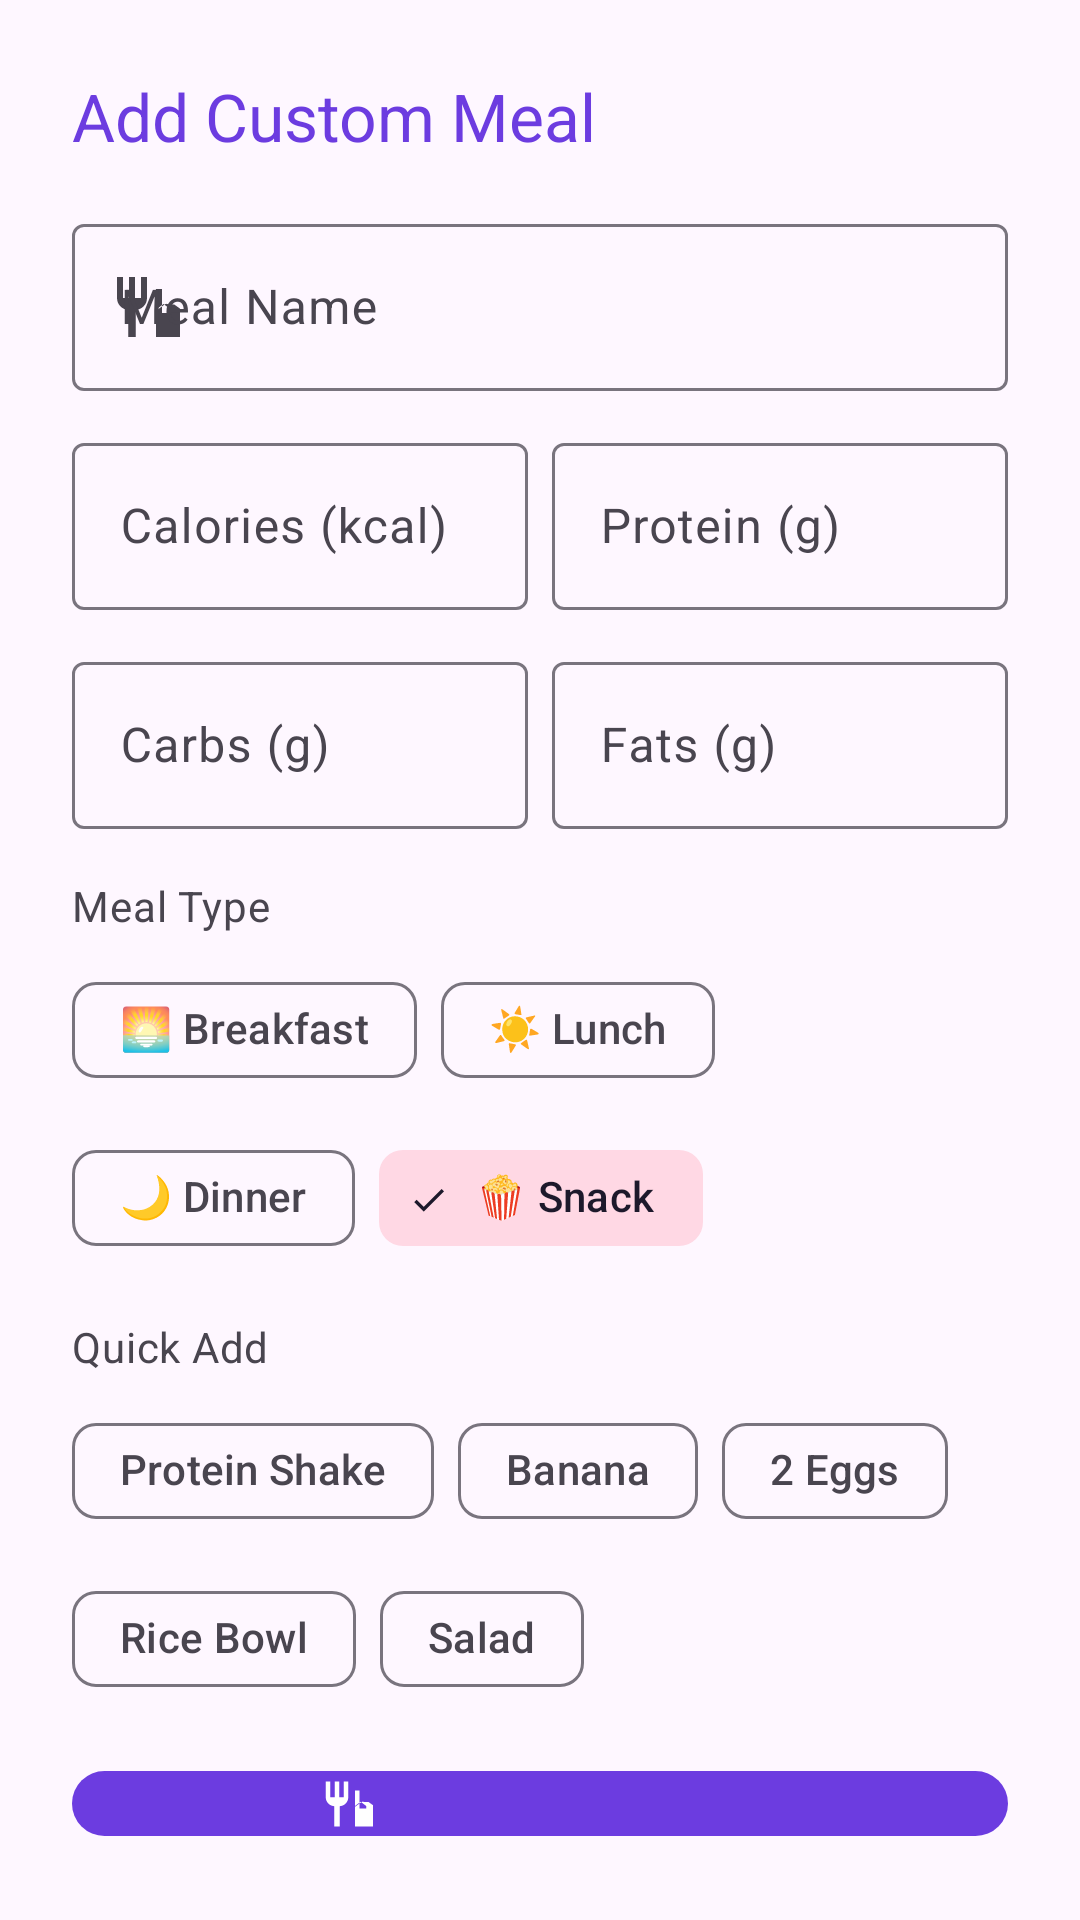

Produce the Android XML layout that renders to this screen, including the resource entries it uses.
<!-- AndroidManifest.xml: application theme Theme.BFIT -->
<!-- res/layout/dialog_custom_meal.xml -->
<?xml version="1.0" encoding="utf-8"?>
<LinearLayout xmlns:android="http://schemas.android.com/apk/res/android"
    xmlns:app="http://schemas.android.com/apk/res-auto"
    android:layout_width="match_parent"
    android:layout_height="wrap_content"
    android:orientation="vertical"
    android:padding="24dp">

    <TextView
        android:layout_width="match_parent"
        android:layout_height="wrap_content"
        android:text="Add Custom Meal"
        android:textAppearance="?attr/textAppearanceTitleLarge"
        android:textColor="?attr/colorPrimary"
        android:layout_marginBottom="16dp" />

    <com.google.android.material.textfield.TextInputLayout
        style="@style/Widget.Material3.TextInputLayout.OutlinedBox"
        android:layout_width="match_parent"
        android:layout_height="wrap_content"
        android:layout_marginBottom="12dp"
        android:hint="Meal Name"
        app:startIconDrawable="@drawable/ic_baseline_restaurant_24">

        <com.google.android.material.textfield.TextInputEditText
            android:id="@+id/mealNameInput"
            android:layout_width="match_parent"
            android:layout_height="wrap_content"
            android:inputType="textCapWords" />
    </com.google.android.material.textfield.TextInputLayout>

    <LinearLayout
        android:layout_width="match_parent"
        android:layout_height="wrap_content"
        android:orientation="horizontal"
        android:layout_marginBottom="12dp">

        <com.google.android.material.textfield.TextInputLayout
            style="@style/Widget.Material3.TextInputLayout.OutlinedBox"
            android:layout_width="0dp"
            android:layout_height="wrap_content"
            android:layout_weight="1"
            android:layout_marginEnd="8dp"
            android:hint="Calories (kcal)"
            app:suffixText="kcal">

            <com.google.android.material.textfield.TextInputEditText
                android:id="@+id/caloriesInput"
                android:layout_width="match_parent"
                android:layout_height="wrap_content"
                android:inputType="number" />
        </com.google.android.material.textfield.TextInputLayout>

        <com.google.android.material.textfield.TextInputLayout
            style="@style/Widget.Material3.TextInputLayout.OutlinedBox"
            android:layout_width="0dp"
            android:layout_height="wrap_content"
            android:layout_weight="1"
            android:hint="Protein (g)"
            app:suffixText="g">

            <com.google.android.material.textfield.TextInputEditText
                android:id="@+id/proteinInput"
                android:layout_width="match_parent"
                android:layout_height="wrap_content"
                android:inputType="number" />
        </com.google.android.material.textfield.TextInputLayout>

    </LinearLayout>

    <LinearLayout
        android:layout_width="match_parent"
        android:layout_height="wrap_content"
        android:orientation="horizontal"
        android:layout_marginBottom="16dp">

        <com.google.android.material.textfield.TextInputLayout
            style="@style/Widget.Material3.TextInputLayout.OutlinedBox"
            android:layout_width="0dp"
            android:layout_height="wrap_content"
            android:layout_weight="1"
            android:layout_marginEnd="8dp"
            android:hint="Carbs (g)"
            app:suffixText="g">

            <com.google.android.material.textfield.TextInputEditText
                android:id="@+id/carbsInput"
                android:layout_width="match_parent"
                android:layout_height="wrap_content"
                android:inputType="number" />
        </com.google.android.material.textfield.TextInputLayout>

        <com.google.android.material.textfield.TextInputLayout
            style="@style/Widget.Material3.TextInputLayout.OutlinedBox"
            android:layout_width="0dp"
            android:layout_height="wrap_content"
            android:layout_weight="1"
            android:hint="Fats (g)"
            app:suffixText="g">

            <com.google.android.material.textfield.TextInputEditText
                android:id="@+id/fatsInput"
                android:layout_width="match_parent"
                android:layout_height="wrap_content"
                android:inputType="number" />
        </com.google.android.material.textfield.TextInputLayout>

    </LinearLayout>

    
    <TextView
        android:layout_width="wrap_content"
        android:layout_height="wrap_content"
        android:text="Meal Type"
        android:textAppearance="?attr/textAppearanceBodyMedium"
        android:textColor="?attr/colorOnSurfaceVariant"
        android:layout_marginBottom="8dp" />

    <com.google.android.material.chip.ChipGroup
        android:id="@+id/mealTypeChipGroup"
        android:layout_width="match_parent"
        android:layout_height="wrap_content"
        android:layout_marginBottom="16dp"
        app:singleSelection="true"
        app:selectionRequired="true">

        <com.google.android.material.chip.Chip
            android:id="@+id/chipBreakfast"
            style="@style/Widget.Material3.Chip.Filter"
            android:layout_width="wrap_content"
            android:layout_height="wrap_content"
            android:text="🌅 Breakfast" />

        <com.google.android.material.chip.Chip
            android:id="@+id/chipLunch"
            style="@style/Widget.Material3.Chip.Filter"
            android:layout_width="wrap_content"
            android:layout_height="wrap_content"
            android:text="☀️ Lunch" />

        <com.google.android.material.chip.Chip
            android:id="@+id/chipDinner"
            style="@style/Widget.Material3.Chip.Filter"
            android:layout_width="wrap_content"
            android:layout_height="wrap_content"
            android:text="🌙 Dinner" />

        <com.google.android.material.chip.Chip
            android:id="@+id/chipSnack"
            style="@style/Widget.Material3.Chip.Filter"
            android:layout_width="wrap_content"
            android:layout_height="wrap_content"
            android:text="🍿 Snack"
            android:checked="true" />

    </com.google.android.material.chip.ChipGroup>

    
    <TextView
        android:layout_width="wrap_content"
        android:layout_height="wrap_content"
        android:text="Quick Add"
        android:textAppearance="?attr/textAppearanceBodyMedium"
        android:textColor="?attr/colorOnSurfaceVariant"
        android:layout_marginBottom="8dp" />

    <com.google.android.material.chip.ChipGroup
        android:id="@+id/quickAddChipGroup"
        android:layout_width="match_parent"
        android:layout_height="wrap_content"
        android:layout_marginBottom="16dp"
        app:singleSelection="false">

        <com.google.android.material.chip.Chip
            android:id="@+id/chipProteinShake"
            style="@style/Widget.Material3.Chip.Suggestion"
            android:layout_width="wrap_content"
            android:layout_height="wrap_content"
            android:text="Protein Shake" />

        <com.google.android.material.chip.Chip
            android:id="@+id/chipBanana"
            style="@style/Widget.Material3.Chip.Suggestion"
            android:layout_width="wrap_content"
            android:layout_height="wrap_content"
            android:text="Banana" />

        <com.google.android.material.chip.Chip
            android:id="@+id/chipEggs"
            style="@style/Widget.Material3.Chip.Suggestion"
            android:layout_width="wrap_content"
            android:layout_height="wrap_content"
            android:text="2 Eggs" />

        <com.google.android.material.chip.Chip
            android:id="@+id/chipRice"
            style="@style/Widget.Material3.Chip.Suggestion"
            android:layout_width="wrap_content"
            android:layout_height="wrap_content"
            android:text="Rice Bowl" />

        <com.google.android.material.chip.Chip
            android:id="@+id/chipSalad"
            style="@style/Widget.Material3.Chip.Suggestion"
            android:layout_width="wrap_content"
            android:layout_height="wrap_content"
            android:text="Salad" />

    </com.google.android.material.chip.ChipGroup>

    <com.google.android.material.button.MaterialButton
        android:id="@+id/addMealButton"
        android:layout_width="match_parent"
        android:layout_height="wrap_content"
        android:text="Add to Today's Log"
        android:padding="12dp"
        app:cornerRadius="12dp"
        app:icon="@drawable/ic_baseline_restaurant_24"
        app:iconGravity="textStart" />

</LinearLayout>
<!-- resources referenced by this layout -->
<resources>
  <!-- drawable ic_baseline_restaurant_24 (drawable) -->
  <vector xmlns:android="http://schemas.android.com/apk/res/android"
      android:width="24dp"
      android:height="24dp"
      android:viewportWidth="24"
      android:viewportHeight="24"
      android:tint="?attr/colorControlNormal">
    <path
        android:fillColor="@android:color/white"
        android:pathData="M11,9H9V2H7v7H5V2H3v7c0,2.12 1.66,3.84 3.75,3.97V22h2.5v-9.03C11.34,12.84 13,11.12 13,9V2h-2v7zM16,6v15h2V6h-2zM20.04,11.13c-0.33,-0.25 -0.77,-0.25 -1.1,0L16,13.25V22h9V13.25l-2.96,-2.12zM21,14h-5v-1.12l2.5,-1.88L21,12.88V14z"/>
  </vector>
  <style name="Theme.BFIT" parent="Base.Theme.BFIT" />
  <style name="Base.Theme.BFIT" parent="Theme.Material3.DayNight.NoActionBar">
          
          <item name="colorPrimary">@color/bfit_primary</item>
          <item name="colorPrimaryContainer">@color/bfit_primary_container</item>
          <item name="colorSecondary">@color/bfit_secondary</item>
          <item name="colorSecondaryContainer">@color/bfit_secondary_container</item>
  
          
          <item name="android:windowAnimationStyle">@style/BFITWindowAnimations</item>
      </style>
  <color name="bfit_primary">#6C3CE0</color>
  <color name="bfit_primary_container">#EADDFF</color>
  <color name="bfit_secondary">#E91E63</color>
  <color name="bfit_secondary_container">#FFD8E4</color>
  <style name="BFITWindowAnimations" parent="@android:style/Animation.Activity">
          <item name="android:activityOpenEnterAnimation">@anim/slide_in_right</item>
          <item name="android:activityOpenExitAnimation">@anim/slide_out_left</item>
          <item name="android:activityCloseEnterAnimation">@anim/slide_in_left</item>
          <item name="android:activityCloseExitAnimation">@anim/slide_out_right</item>
      </style>
</resources>
